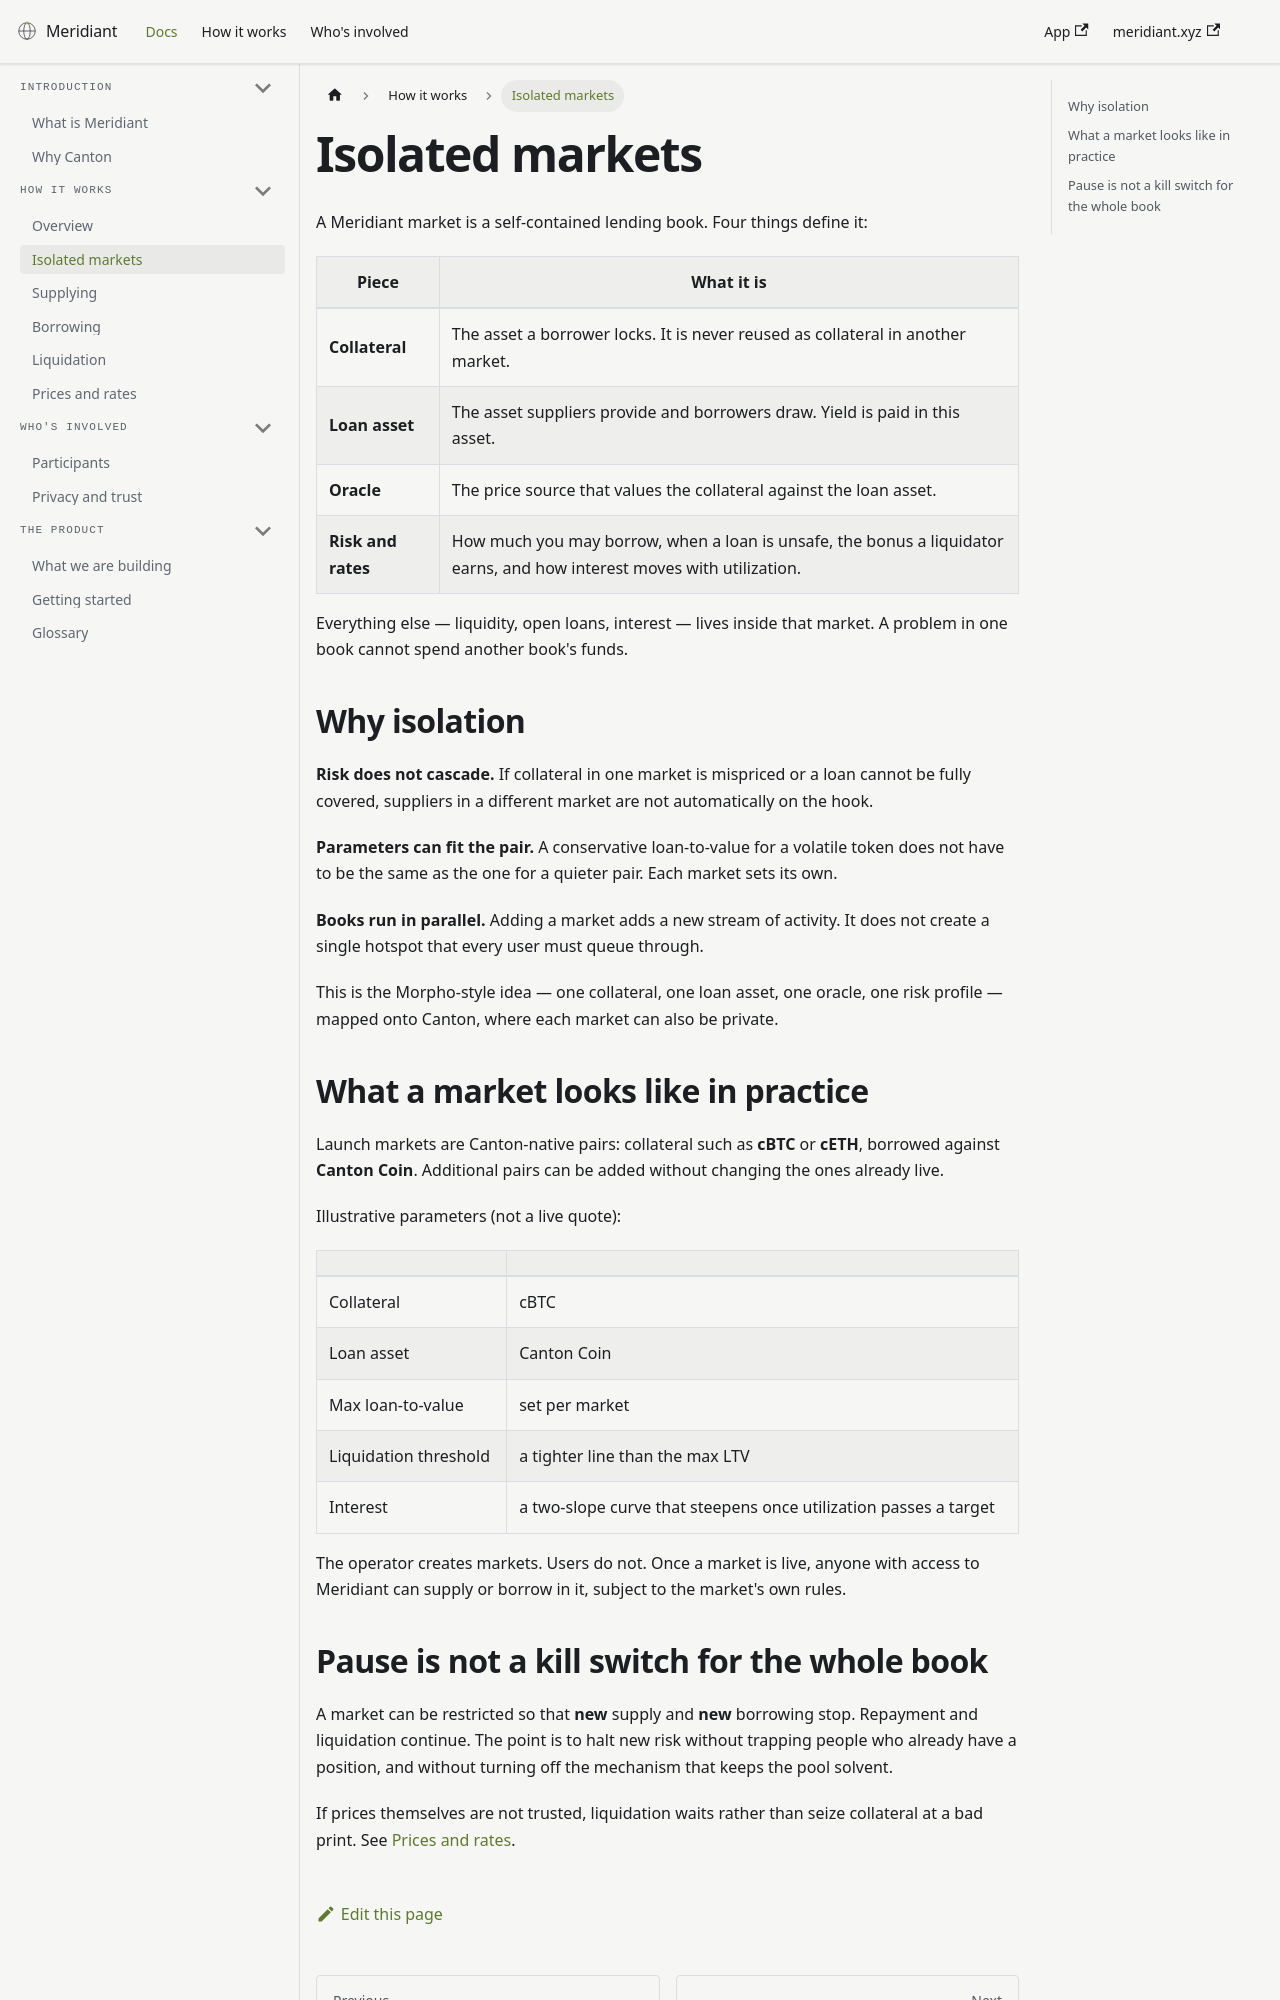

repository: Meridiant-xyz/docs · page: docs/markets.html · generator: docusaurus

---
title: Isolated markets
description: Each Meridiant market is its own book — one collateral, one loan asset, one oracle, one risk profile. Trouble does not cascade.
---

# Isolated markets

A Meridiant market is a self-contained lending book. Four things define it:

| Piece | What it is |
|---|---|
| **Collateral** | The asset a borrower locks. It is never reused as collateral in another market. |
| **Loan asset** | The asset suppliers provide and borrowers draw. Yield is paid in this asset. |
| **Oracle** | The price source that values the collateral against the loan asset. |
| **Risk and rates** | How much you may borrow, when a loan is unsafe, the bonus a liquidator earns, and how interest moves with utilization. |

Everything else — liquidity, open loans, interest — lives inside that market. A problem in one book cannot spend another book's funds.

## Why isolation

**Risk does not cascade.** If collateral in one market is mispriced or a loan cannot be fully covered, suppliers in a different market are not automatically on the hook.

**Parameters can fit the pair.** A conservative loan-to-value for a volatile token does not have to be the same as the one for a quieter pair. Each market sets its own.

**Books run in parallel.** Adding a market adds a new stream of activity. It does not create a single hotspot that every user must queue through.

This is the Morpho-style idea — one collateral, one loan asset, one oracle, one risk profile — mapped onto Canton, where each market can also be private.

## What a market looks like in practice

Launch markets are Canton-native pairs: collateral such as **cBTC** or **cETH**, borrowed against **Canton Coin**. Additional pairs can be added without changing the ones already live.

Illustrative parameters (not a live quote):

| | |
|---|---|
| Collateral | cBTC |
| Loan asset | Canton Coin |
| Max loan-to-value | set per market |
| Liquidation threshold | a tighter line than the max LTV |
| Interest | a two-slope curve that steepens once utilization passes a target |

The operator creates markets. Users do not. Once a market is live, anyone with access to Meridiant can supply or borrow in it, subject to the market's own rules.
